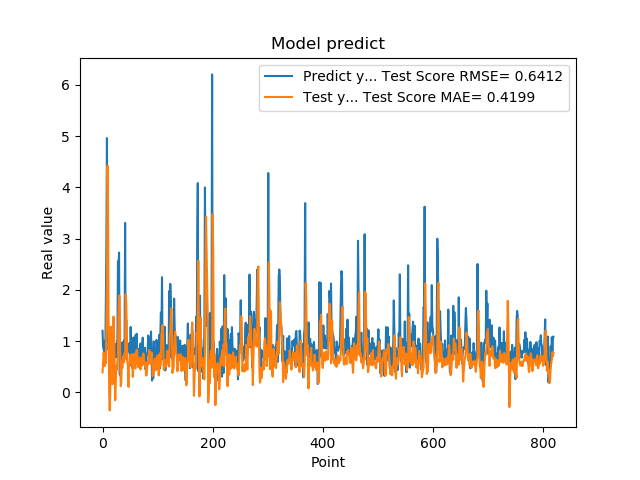

The data file committed next to this chart (first rows):
1.201630949974060059e+00, 3.904028752130286883e-01
8.802530169486999512e-01, 5.840365460610588144e-01
8.531429767608642578e-01, 7.738104346341995177e-01
7.591750025749206543e-01, 6.477420448246588025e-01
1.005007982254028320e+00, 5.137510261878068807e-01
7.687720060348510742e-01, 6.672780959787132371e-01
1.740013241767883301e+00, 5.686847789281388454e-01
2.913533687591552734e+00, 1.177908882932150236e+00
4.963075160980224609e+00, 2.141963453185388833e+00
1.471215128898620605e+00, 4.426115639189872830e+00
1.000648975372314453e+00, 3.577675262938058598e+00
8.220189809799194336e-01, 1.201840262999029241e+00
9.362199902534482643e-01, 3.175509201394603048e-02
5.486897230148315430e-01, -3.529024766259276635e-01
1.111255049705505371e+00, -3.083955640406216107e-03
7.148039937019348145e-01, 1.280610631109102338e+00
1.052167057991027832e+00, 8.436032827220883989e-01
8.955980539321898304e-01, 5.713405720322810577e-01
7.769405245780944824e-01, 1.569126588142447376e-01
5.699509978294372559e-01, 1.058002603829342858e+00
8.244060277938842773e-01, 1.478151556098148856e+00
5.800840258598327637e-01, 1.084530371226468226e+00
9.488009810447691761e-01, 4.049531172313012295e-01
7.918390035629272461e-01, -1.539135673234050539e-01
6.937990188598632812e-01, 1.654890363068785841e-01
6.834830045700073242e-01, 5.191143235219657370e-01
9.433320164680479847e-01, 4.336267749028172580e-01
1.032713770866394043e+00, 6.080802167879897357e-01
2.556216001510620117e+00, 6.889039117824259373e-01
2.464895963668823242e+00, 1.539495444059381768e+00
2.728049993515014204e+00, 1.891722738073417620e+00
3.558506965637206476e-01, 1.882248547537874295e+00
3.262020051479339600e-01, 7.088099288866964720e-01
3.781589865684509277e-01, 1.188635830522435100e-01
6.306380033493041992e-01, 1.763225619332632887e-01
8.854129910469055176e-01, 6.013313273360822997e-01
9.743152856826782227e-01, 4.780364986870631605e-01
7.307389974594116211e-01, 6.844520149430827205e-01
9.521890282630921520e-01, 5.804287983697338227e-01
1.011654973030090332e+00, 5.883713888642074785e-01
7.643579840660095215e-01, 7.549966808541483942e-01
3.306220054626464844e+00, 6.609140665574259055e-01
7.543110251426696777e-01, 1.913521880891606797e+00
1.409499049186706321e+00, 1.774441864834588545e+00
6.401469707489013672e-01, 1.122521322677215050e+00
8.640019893646240234e-01, 5.949853451163065188e-01
8.469420075416564941e-01, 5.245950931780019033e-01
7.976629734039306641e-01, 1.053098031968772580e-01
9.555831551551821068e-01, 5.243318627285915579e-01
9.546210169792175293e-01, 5.352004684577617022e-01
5.251880288124084473e-01, 7.225326220852797965e-01
1.275226235389709695e+00, 5.614897144757596825e-01
8.355640172958374023e-01, 7.072534833911860996e-01
7.640249729156494141e-01, 7.412146865590552025e-01
4.752210080623626154e-01, 5.677421660371385626e-01
7.414129972457885742e-01, 3.012097840428769602e-01
1.069700956344604492e+00, 5.756509512520153748e-01
7.892770171165466309e-01, 7.543439618310130435e-01
6.914690136909484863e-01, 7.086241246491777890e-01
7.093830108642578125e-01, 4.754317903354695063e-01
1.115731000900268555e+00, 4.641989512148811947e-01
... 759 more rows
